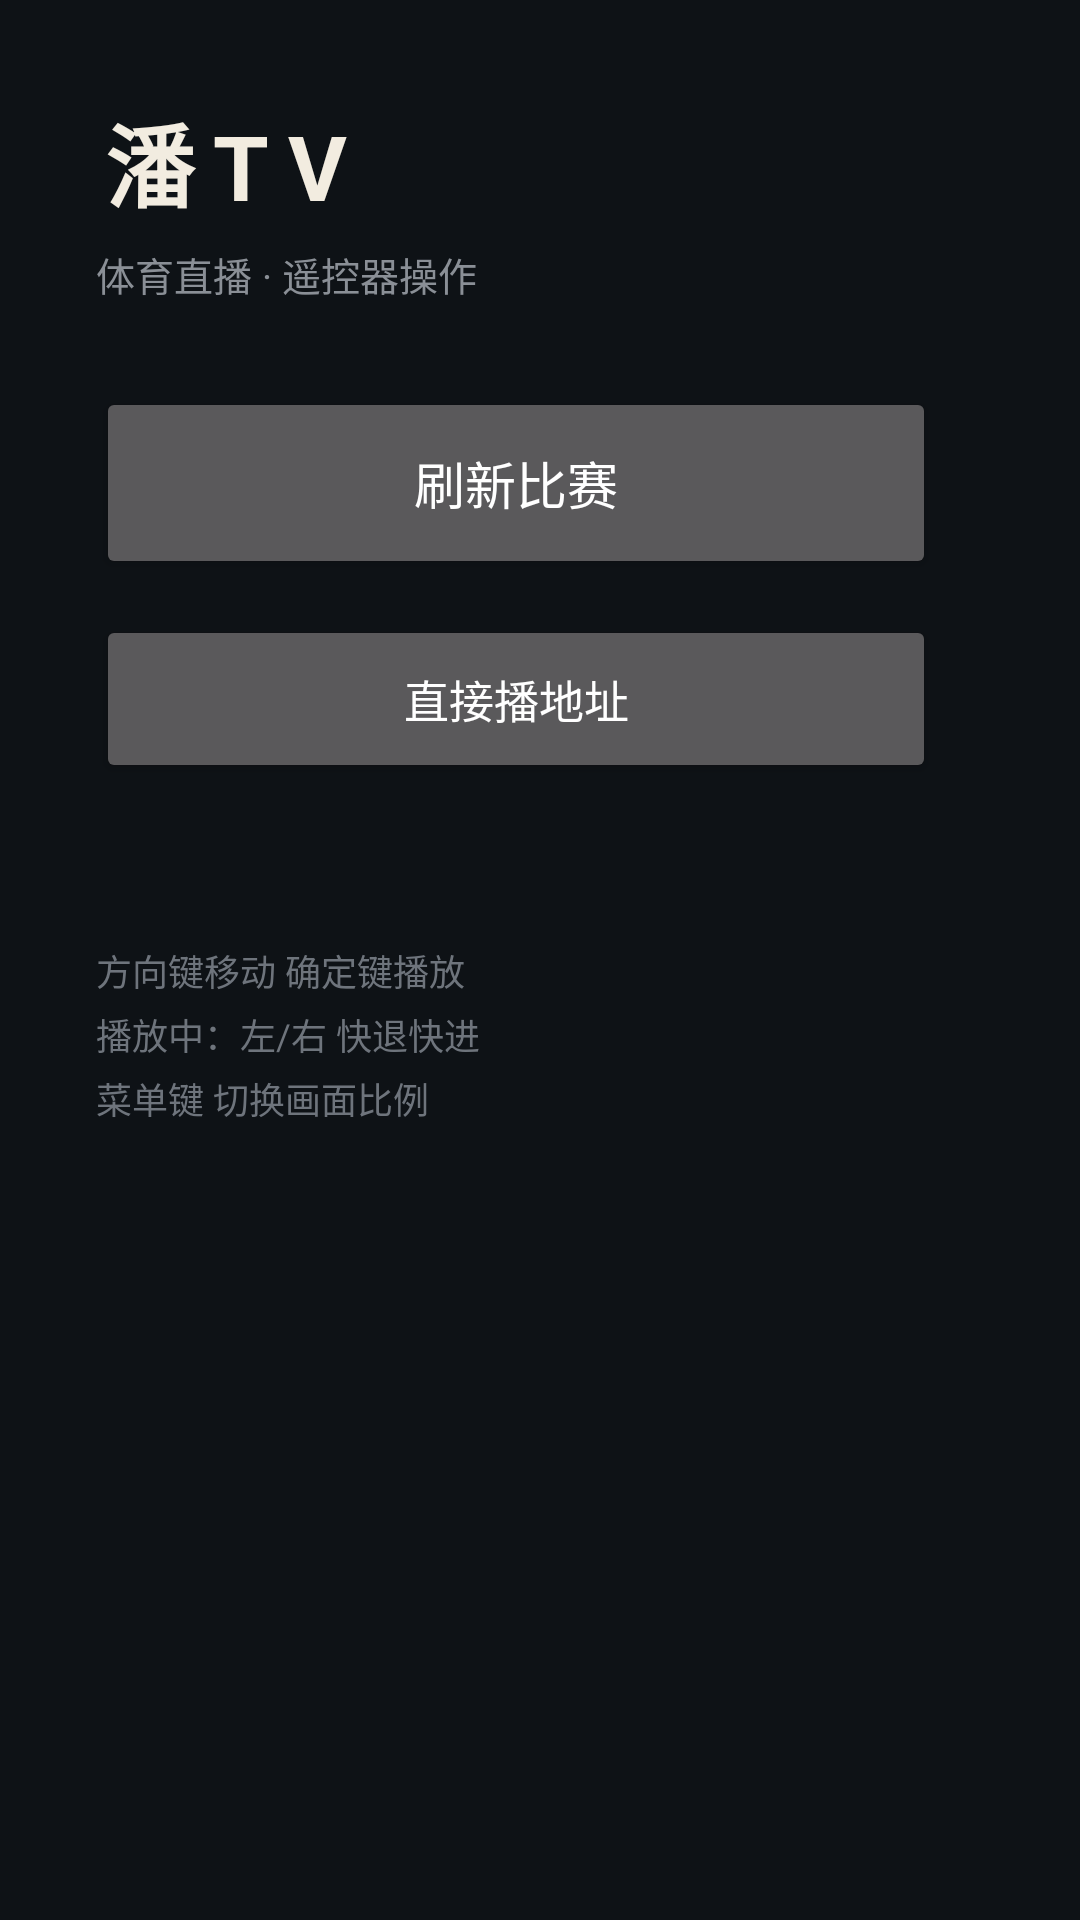

Layout XML and referenced resources for this Android screen:
<!-- AndroidManifest.xml: application theme Theme.PanTV -->
<!-- res/layout/activity_main.xml -->
<?xml version="1.0" encoding="utf-8"?>
<LinearLayout xmlns:android="http://schemas.android.com/apk/res/android"
    android:layout_width="match_parent"
    android:layout_height="match_parent"
    android:orientation="horizontal"
    android:background="#0E1216"
    android:padding="32dp">

    <LinearLayout
        android:layout_width="280dp"
        android:layout_height="match_parent"
        android:orientation="vertical">

        <TextView
            android:layout_width="wrap_content"
            android:layout_height="wrap_content"
            android:text="@string/app_name"
            android:textColor="#F2ECE0"
            android:textSize="30sp"
            android:textStyle="bold"
            android:letterSpacing="0.2" />

        <TextView
            android:layout_width="wrap_content"
            android:layout_height="wrap_content"
            android:layout_marginTop="6dp"
            android:text="@string/subtitle"
            android:textColor="#8A8F96"
            android:textSize="13sp" />

        <Button
            android:id="@+id/btn_refresh"
            android:layout_width="match_parent"
            android:layout_height="64dp"
            android:layout_marginTop="28dp"
            android:text="@string/refresh"
            android:textSize="17sp" />

        <Button
            android:id="@+id/btn_add"
            android:layout_width="match_parent"
            android:layout_height="56dp"
            android:layout_marginTop="12dp"
            android:text="@string/add_source"
            android:textSize="15sp" />

        <TextView
            android:id="@+id/status"
            android:layout_width="match_parent"
            android:layout_height="wrap_content"
            android:layout_marginTop="20dp"
            android:textColor="#6E747C"
            android:textSize="13sp"
            android:lineSpacingExtra="4dp" />

        <TextView
            android:layout_width="match_parent"
            android:layout_height="wrap_content"
            android:layout_marginTop="16dp"
            android:text="@string/hint_keys"
            android:textColor="#6E747C"
            android:textSize="12sp"
            android:lineSpacingExtra="4dp" />
    </LinearLayout>

    <FrameLayout
        android:layout_width="0dp"
        android:layout_height="match_parent"
        android:layout_weight="1"
        android:layout_marginStart="24dp">

        <androidx.recyclerview.widget.RecyclerView
            android:id="@+id/list"
            android:layout_width="match_parent"
            android:layout_height="match_parent"
            android:clipToPadding="false"
            android:paddingBottom="40dp" />

        <TextView
            android:id="@+id/empty"
            android:layout_width="wrap_content"
            android:layout_height="wrap_content"
            android:layout_gravity="center"
            android:text="@string/empty"
            android:textColor="#6E747C"
            android:textSize="15sp"
            android:visibility="gone" />

        
        <WebView
            android:id="@+id/hidden"
            android:layout_width="1dp"
            android:layout_height="1dp"
            android:alpha="0"
            android:focusable="false"
            android:importantForAccessibility="no" />
    </FrameLayout>
</LinearLayout>
<!-- resources referenced by this layout -->
<resources>
  <string name="add_source">直接播地址</string>
  <string name="app_name">潘TV</string>
  <string name="empty">还没有入口，点左边「添加入口」</string>
  <string name="hint_keys">方向键移动　确定键播放\n播放中：左/右 快退快进\n菜单键 切换画面比例</string>
  <string name="refresh">刷新比赛</string>
  <string name="subtitle">体育直播 · 遥控器操作</string>
  <style name="Theme.PanTV" parent="Theme.AppCompat.NoActionBar">
          <item name="android:windowBackground">#0E1216</item>
          <item name="android:statusBarColor">#0E1216</item>
          <item name="android:navigationBarColor">#0E1216</item>
          <item name="colorAccent">#C8A24A</item>
      </style>
</resources>
